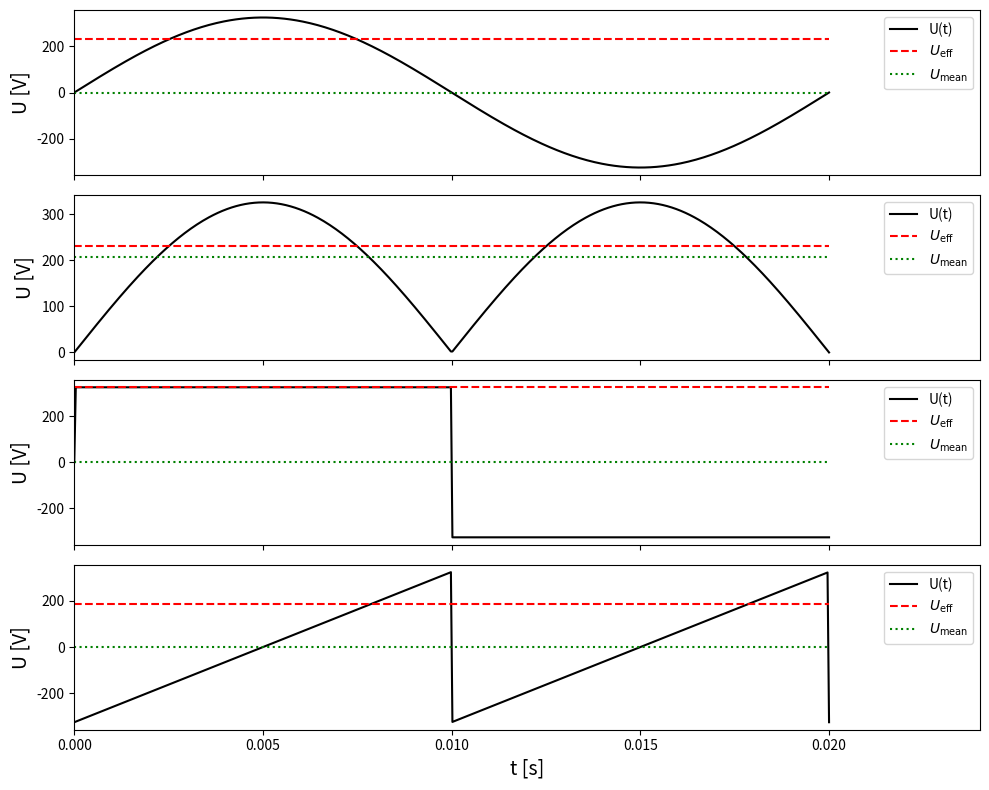

The script that saved this image:
import numpy as np
import matplotlib.pyplot as plt
import scipy.integrate as integrate


adder = lambda x, y: x + y
val1 = adder(5, 10)
val2 = adder(100, 20)


data = [(2, 3), (12, 3), (-4, 5), (6, -7), (8, 9), (-3, 11)]

sorted_y = sorted(data, key=lambda x: x[1])
sorted_r = sorted(data, key=lambda x: np.sqrt(x[0] ** 2 + x[1] ** 2))

print(sorted_y)
print(sorted_r)


l = [7, 2, 3, 12, 6, 13, 4]
evens = list(filter(lambda x: x % 2 == 0, l))

print(evens)


def calc_multiple(n):
    return lambda x: x * n


make_double = calc_multiple(2)
print(make_double(6))

tripler = calc_multiple(3)
print(tripler(6))


U_0 = 230 * np.sqrt(2)
f = 50

T = 1 / f


f_sin = lambda t: U_0 * np.sin(2 * np.pi * f * t)

f_abssin = lambda t: U_0 * np.abs(np.sin(2 * np.pi * f * t))

f_square = lambda t: U_0 * np.sign(np.sin(2 * np.pi * f * t))

f_saw = lambda t: -U_0 + np.mod(4 * f * U_0 * t, 2 * U_0)


f_funcs = [f_sin, f_abssin, f_square, f_saw]

U_eff = np.zeros(4)
U_mean = np.zeros(4)
t = np.linspace(0, T, 500)


fig, axes = plt.subplots(4, 1, figsize=(10, 8), sharex=True)
for i, fun in enumerate(f_funcs):
    U_eff[i] = np.sqrt(1 / T * integrate.simpson(fun(t) ** 2, x=t))
    U_mean[i] = 1 / T * integrate.simpson(fun(t), x=t)
    axes[i].plot(t, fun(t), "-k", label="U(t)")
    axes[i].hlines(U_eff[i], 0, T, color="red", ls="dashed", label=r"$U_\mathrm{eff}$")
    axes[i].hlines(
        U_mean[i], 0, T, color="green", ls="dotted", label=r"$U_\mathrm{mean}$"
    )
    axes[i].set_ylabel("U [V]", fontsize=14)
    axes[i].legend(loc="upper right")
    axes[i].set_xlim(0, 1.2 * T)

axes[3].set_xlabel("t [s]", fontsize=14)
plt.tight_layout()
plt.show()
